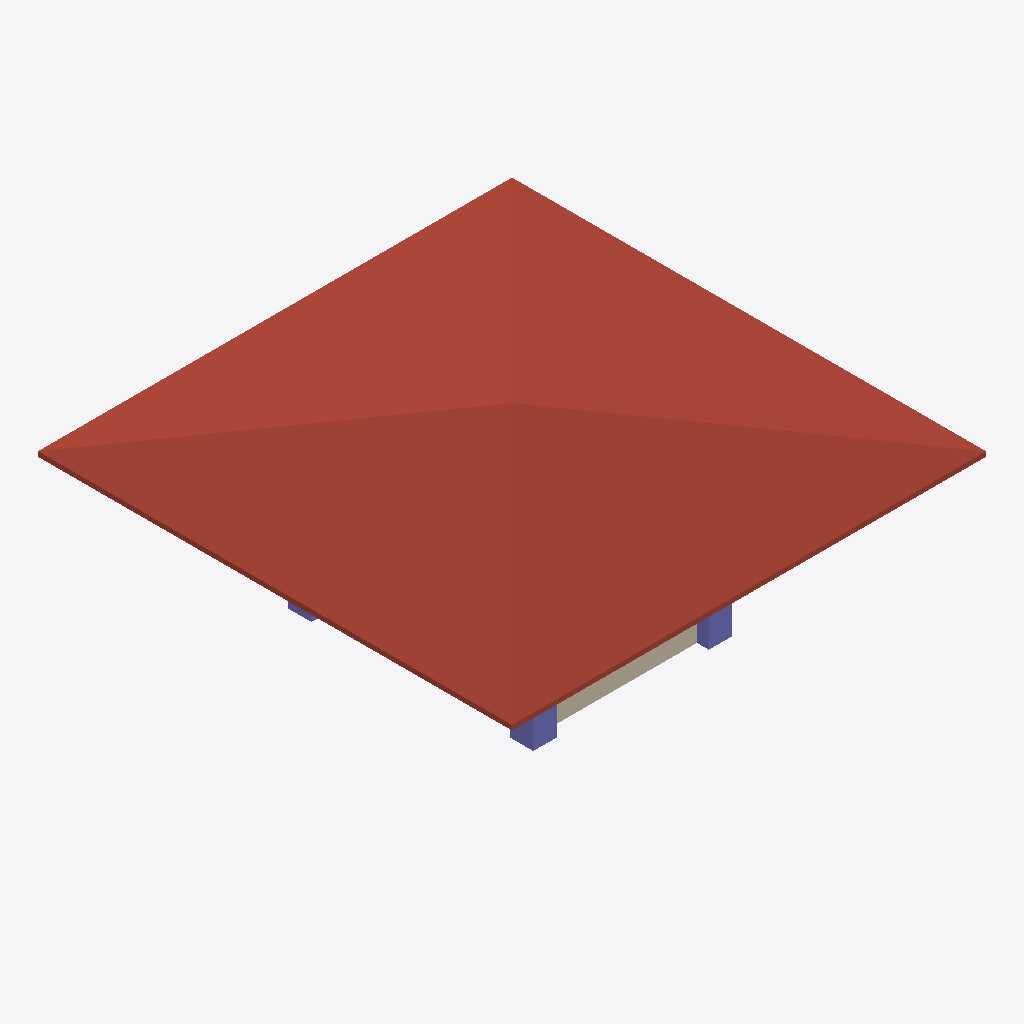
Isometric view of an IFC building model (IFC-SPF (STEP), schema IFC4, length unit metre), seen from the south-west, elements coloured by IFC class: 3 columns (violet), 1 roof (red-brown), 1 wall (beige).
Extent 10.0 m × 10.0 m × 4.0 m (x, y, z). Storeys (2): GF at 0.00 m; ROOF at 3.00 m. Elements (28): 12 IfcWall, 4 IfcBeam, 4 IfcColumn, 3 IfcDoor, 3 IfcSlab, 1 IfcRoof, 1 IfcWindow.

HEADER;
FILE_DESCRIPTION(('ViewDefinition[DesignTransferView]'),'2;1');
FILE_NAME('mini-capstone.ifc','2026-10-14T22:10:48+08:00',(''),(''),'IfcOpenShell 0.8.5-post1','Bonsai 0.8.5-post1','Nobody');
FILE_SCHEMA(('IFC4'));
ENDSEC;
DATA;
#1=IFCPROJECT('20huQn50v3sPq07eO80B3u',$,'My Project',$,$,$,$,(#10,#22),#5);
#27=IFCSITE('3mXNL3r6T8ugC1bXbQX5eh',$,'My Site',$,$,#50,$,$,$,$,$,$,$,$);
#33=IFCBUILDING('0MsWJnCpH89BYn7IC9SMuK',$,'My Building',$,$,#56,$,$,$,$,$,$);
#39=IFCBUILDINGSTOREY('3F34uJXqL4MxkLm5zdN6cz',$,'GF',$,$,#62,$,$,$,$);
#80=IFCBUILDINGSTOREY('3Wqqjj8$rFKevOfD4uv1xj',$,'ROOF',$,$,#101,$,$,$,$);
#4392=IFCROOF('3lF59D1Ob9f9UCWcenbG69',$,'Roof',$,$,#4423,#4401,$,$);
#429=IFCWALL('3a0OkjBr5FfwvhIEgycmTg',$,'Wall',$,$,#638,#435,$,$);
#1188=IFCCOLUMN('3MUJ5Oo$z7QeRpJOtUcWOn',$,'Column',$,$,#1195,#1199,$,$);
#1121=IFCCOLUMN('2FBpSPxsLBn9npFusHfDMC',$,'Column',$,$,#1129,#1133,$,$);
#1166=IFCCOLUMN('3qGSr7Ptv6TeWgKe3QXRPb',$,'Column',$,$,#1173,#1177,$,$);
ENDSEC;
